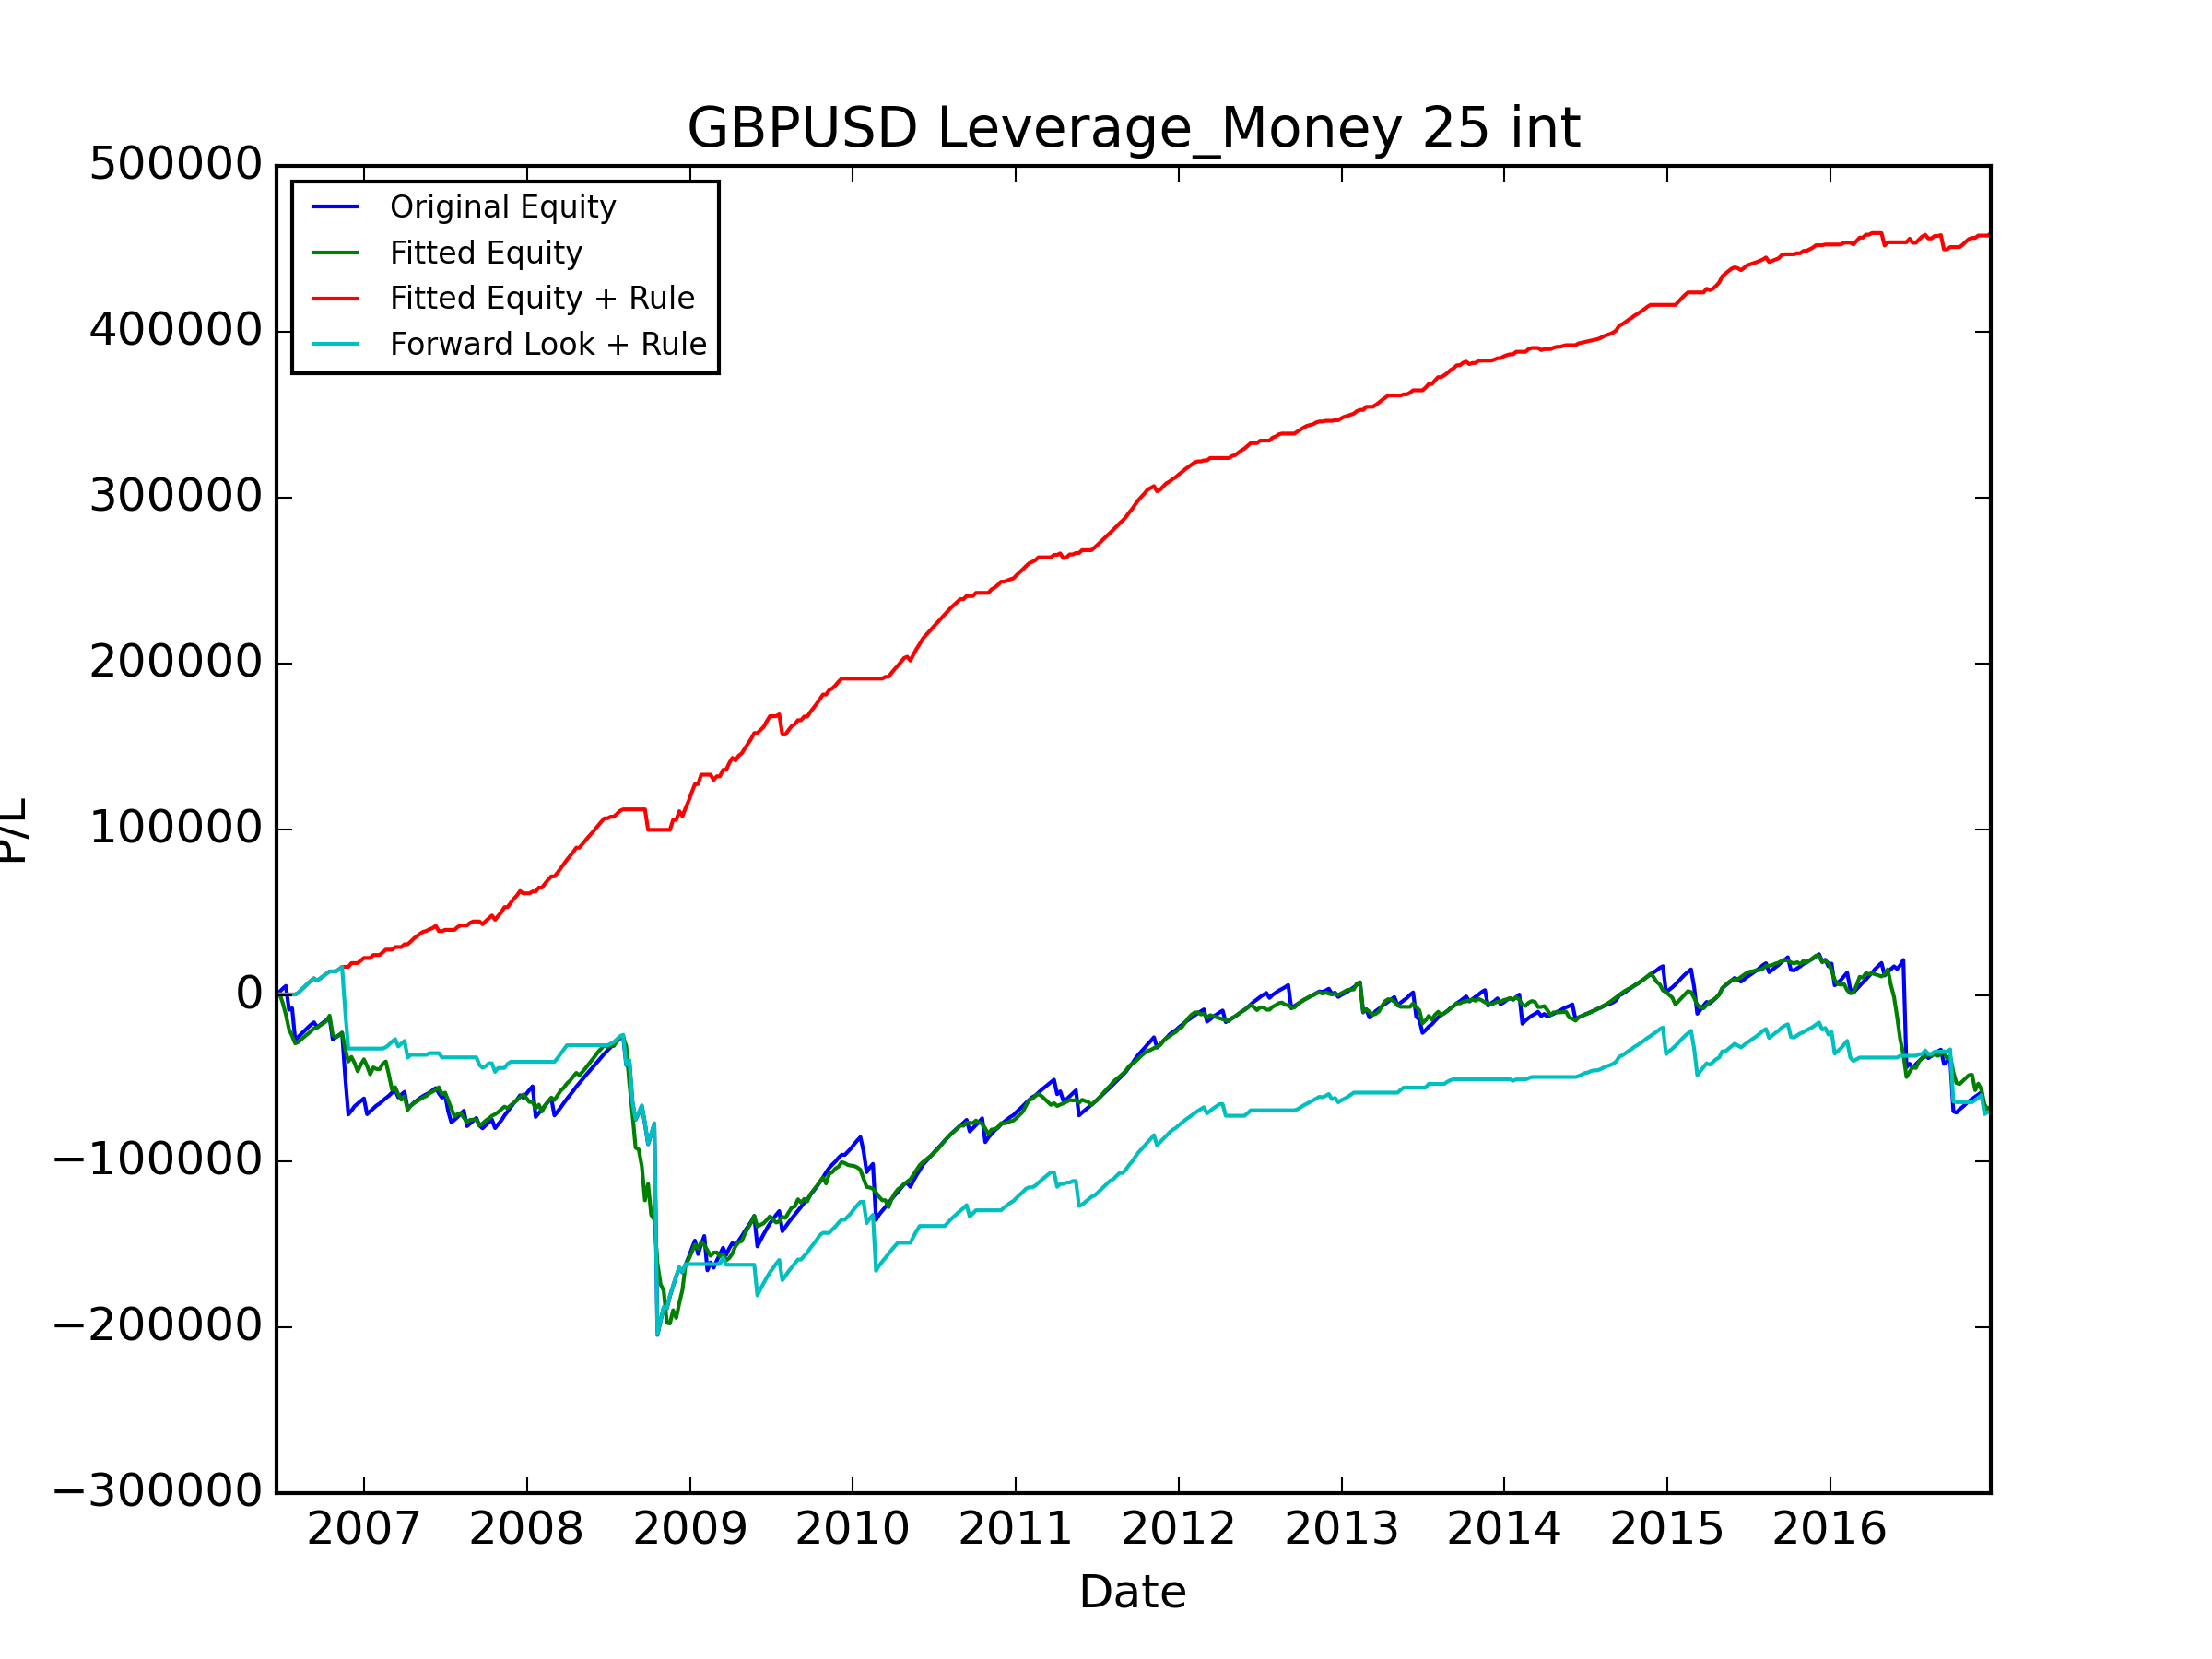

Data behind this chart, as committed beside it:
, Data_Date, Positioning_Diff, Signal, Trade_Date, USDCAD_CALL, USDCAD_PUT, USDJPY_CALL, USDJPY_PUT, AUDUSD_CALL, AUDUSD_PUT, NZDUSD_CALL, NZDUSD_PUT, GBPUSD_CALL, GBPUSD_PUT, USDCHF_CALL, USDCHF_PUT, Signal_PL, Signal_Total_PL, Fitted_PL, Fitted_PL_Forward, Signal_Total_PL_Fitted, Fitted_PL_Rule_Weight, Fitted_PL_Rule_Adj
0, 2006-06-13, 0.5181, SHORT, 2006-06-19, 1061, 1009, 976.9, 1083, 1382, 1215, 1072, -750.1, 1643, -1108, 1143, 1169, 1643, 1643, -226.3, -226.3, -226.3, 0.0, 0.0
1, 2006-06-20, 0.6507, SHORT, 2006-06-26, 1471, 1417, 1145, -503.2, 1486, -253.6, 1030, 1189, 558.1, 1766, 1214, -2120, 558.1, 2201, 1260, 1260, 1034, 1.0, 558.1
2, 2006-06-27, 0.3778, SHORT, 2006-07-03, 689.6, 1147, 1129, 1284, 1347, 1176, 997.5, 1133, 1883, 1971, 1201, 1262, 1883, 4084, -5602, -5602, -4568, 0.0, 0.0
3, 2006-07-03, 0.4634, SHORT, 2006-07-10, 383.3, 1138, -14171, 1315, 1227, 1085, -1323, 1157, 1603, -5278, -4128, 1110, 1603, 5687, -6951, -6951, -11520, 0.0, 0.0
4, 2006-07-11, 0.3874, SHORT, 2006-07-17, 1174, 1101, 1055, 1111, 1163, 1020, 835, 955.9, -14313, 1789, 1060, 1088, -14313, -8626, -8895, -8895, -20415, 0.0, -0.0
5, 2006-07-18, 0.4837, SHORT, 2006-07-24, 1084, 1010, 945.8, -5818, 1014, -5912, 744.3, 860.4, 863.2, 1639, 889, -478.9, 863.2, -7763, -3977, -3977, -24391, 0.0, 0.0
6, 2006-07-25, 0.4798, SHORT, 2006-07-31, 1131, 733.4, 1266, 1423, 1155, 1057, 829.5, 929.7, -19208, 1975, 1097, 1152, -19208, -26971, -4516, -4516, -28907, 0.0, -0.0
7, 2006-08-01, 0.5352, SHORT, 2006-08-07, 1102, 1097, -3110, 1237, 1204, 1071, 848.8, 949.5, 2011, 603.2, -2886, 1163, 2011, -24960, 816.6, 816.6, -28091, 0.5, 1005
8, 2006-08-08, 0.6874, SHORT, 2006-08-14, 1137, 1134, 931.7, 1035, 1215, 1112, -3513, 927.8, 1932, 1930, 1025, -2522, 1932, -23029, 1716, 1716, -26375, 1.0, 1932
9, 2006-08-15, 0.6947, SHORT, 2006-08-21, 1045, 1043, -3207, 1035, 1090, 965.5, 751.7, 845.2, 1733, 1647, -975.2, 990.7, 1733, -21296, 1654, 1654, -24720, 1.0, 1733
10, 2006-08-22, 0.6639, SHORT, 2006-08-28, 911.5, 904, 984.5, 1095, 1134, -4198, -5216, 932.1, 1872, 1911, 1179, 1221, 1872, -19423, 1467, 1467, -23253, 1.0, 1872
11, 2006-08-29, 0.6786, SHORT, 2006-09-04, -2540, 997.8, -5173, 998.5, -14484, 1043, 812.2, -3106, 1699, -23453, -3485, 1066, 1699, -17725, 1675, 1675, -21577, 1.0, 1699
12, 2006-09-05, 0.6841, SHORT, 2006-09-11, 964.9, 946.6, 944, 1078, 1217, 1088, -15823, 1059, 1504, 1541, 983.2, 1001, 1504, -16220, 1712, 1712, -19865, 1.0, 1504
13, 2006-09-12, 0.528, SHORT, 2006-09-18, 885.3, 885.1, 902.9, -305.5, 1098, 978.2, 1030, 1141, -2861, 1455, 1023, 1052, -2861, -19081, 445.8, 445.8, -19419, 0.5, -1430
14, 2006-09-19, 0.5887, SHORT, 2006-09-25, 885.4, 884.2, -742.1, 1039, 1019, 911.3, 1049, 428.5, 1342, 1322, 928.7, 983.4, 1342, -17740, 1365, 1365, -18054, 1.0, 1342
15, 2006-09-26, 0.6046, SHORT, 2006-10-02, 1038, 1037, -4769, 952.5, 1179, 1058, 1082, 1225, 1484, -3963, -5871, 935.4, 1484, -16255, 1198, 1198, -16856, 1.0, 1484
16, 2006-10-03, 0.5593, SHORT, 2006-10-09, -2748, 902.5, 813.1, 977.1, 977.6, -3536, 912.1, 1032, 1396, 1365, 905.7, 935.4, 1396, -14860, 1444, 1444, -15412, 1.0, 1396
17, 2006-10-10, 0.3622, SHORT, 2006-10-16, 963.3, 884.5, 815.3, 854.4, 910, 821.7, 965.8, 1088, 1360, 1394, 884.9, 880.8, 1360, -13500, 3225, 3225, -12188, 1.0, 1360
18, 2006-10-17, 0.402, SHORT, 2006-10-23, 835.3, 771.7, 943.8, -5384, 888.7, -7907, 932, 1033, -13023, 1497, 788.4, -4596, -13023, -26523, -11558, -11558, -23745, 0.0, -0.0
19, 2006-10-24, 0.5044, SHORT, 2006-10-30, 807, 773.6, 863.2, 1017, 875.3, 775, 723.3, 825.7, 1284, 1262, 881.7, 869.8, 1284, -25239, -1463, -1463, -25208, 0.0, 0.0
20, 2006-10-31, 0.6377, SHORT, 2006-11-06, 737, 629.7, 680.5, 824.2, -2361, 962.4, 732.3, -1687, 1277, 1239, 727.3, 199.1, 1277, -23963, 1122, 1122, -24086, 1.0, 1277
21, 2006-11-07, 0.6968, SHORT, 2006-11-13, 552.1, 678.7, 817.6, 921, 1021, -1742, -3605, 821.9, 1491, 1319, 900.4, 1012, 1491, -22472, 1614, 1614, -22472, 1.0, 1491
22, 2006-11-14, 0.7045, SHORT, 2006-11-20, 562.9, -4832, 581.9, -7439, 790.1, -2389, 847, 950.6, -26594, 1162, 734.2, -21292, -26594, -49065, -9618, 1359, -32090, 0.0, -0.0
23, 2006-11-21, 0.666, SHORT, 2006-11-27, 852.7, 796.1, 897.8, 1118, 934.4, -5315, -15329, 678.1, -22681, 1696, 1194, 1346, -22681, -71747, -7775, 1501, -39865, 0.0, -0.0
24, 2006-11-28, 0.7805, SHORT, 2006-12-04, 828.8, 771, -4828, 1283, 1018, 909.1, 912.7, 1023, 2256, -2312, 1231, 1376, 2256, -69491, 2781, -26290, -37084, 1.0, 2256
25, 2006-12-05, 0.7494, SHORT, 2006-12-11, 962.9, 893.5, 414.5, 1419, 1155, 1051, 889.4, 998.4, 2649, 2468, -3745, 1330, 2649, -66842, -3649, -6783, -40733, 0.0, 0.0
26, 2006-12-12, 0.743, SHORT, 2006-12-18, 1059, 991.6, 781, 933.2, 1285, 1181, -2212, 861.3, 1625, 1553, 986.1, 1008, 1625, -65217, -4965, -4557, -45697, 0.0, 0.0
27, 2006-12-19, 0.8031, SHORT, 2006-12-25, 850.2, 801.1, 733, 851.9, 729.6, 114.7, 718.9, 837.5, 1514, 1439, 884.4, 979.4, 1514, -63702, 4033, -53711, -41665, 1.0, 1514
28, 2006-12-26, 0.7829, SHORT, 2007-01-01, 916.7, 998.9, 629.4, 787.9, -3146, 701.5, 760.2, -6328, 1573, -5065, -5126, 1007, 1573, -62129, 3139, -28517, -38526, 1.0, 1573
29, 2007-01-03, 0.7482, SHORT, 2007-01-08, 1157, 1148, -5764, 1075, 920.1, 827.2, 484.6, 958, -9457, 1486, -1101, 918.2, -9457, -71585, -3902, -6329, -42428, 0.0, -0.0
30, 2007-01-09, 0.742, SHORT, 2007-01-15, -3367, 804.2, -1847, 1124, 951.5, 859.2, 876.0, 948.1, 1691, 1652, 914.5, 974.4, 1691, -69894, -5150, -4269, -47579, 0.0, 0.0
31, 2007-01-16, 0.7933, SHORT, 2007-01-22, 862.9, 820.6, 726.2, 779.9, -10365, 825, 839.3, 932.7, 1778, 1548, 725.1, 789, 1778, -68116, 4187, -40056, -43392, 1.0, 1778
32, 2007-01-23, 0.8214, SHORT, 2007-01-29, 999.5, 989.6, 868.2, 44.17, 1027, 904.5, 676.3, -2630, 1705, 1637, 843.4, 902.7, 1705, -66412, -967.5, -87878, -44359, 0.0, 0.0
33, 2007-01-30, 0.7653, SHORT, 2007-02-05, 573.6, 602.5, -3383, 1055, 740.1, 627.3, 721.2, 857.1, 1224, 1303, 712.5, 758.8, 1224, -65188, -186, -14636, -44545, 0.0, 0.0
34, 2007-02-06, 0.7834, SHORT, 2007-02-12, 879.2, -627, 1167, -6423, 965.1, -10480, -9420, 974.9, 1615, 1554, 760.5, -7239, 1615, -63573, 3211, -29015, -41334, 1.0, 1615
35, 2007-02-13, 0.5393, SHORT, 2007-02-19, 766.1, 792.1, -327.3, 1168, 803.3, -905.2, -950.5, 841.2, 1633, 1574, 575.7, 595.8, 1633, -61940, 1505, 986, -39829, 1.0, 1633
36, 2007-02-20, 0.6686, SHORT, 2007-02-26, -9167, 779.9, 815.3, -29828, -17152, 731.9, 688.8, -25269, 1476, -23304, 767.1, 788.2, 1476, -60464, -8069, 1543, -47898, 0.0, 0.0
37, 2007-02-27, 0.678, SHORT, 2007-03-05, 899.5, -1379, -5227, 1376, 1217, -4286, -5251, 1431, 1844, 1867, 1197, 1226, 1844, -58620, -8953, 1669, -56851, 0.0, 0.0
38, 2007-03-06, 0.3579, SHORT, 2007-03-12, 879.4, 920.8, 1222, 1451, 992.4, -7738, 759.7, 883.9, 1564, 1582, 855.9, -625.9, 1564, -57056, 1531, 6512, -55320, 1.0, 1564
39, 2007-03-13, 0.1784, SHORT, 2007-03-19, 789.1, -5010, 1136, 1452, 1248, 854.6, -4170, 993.8, -4397, 1801, 1074, 1132, -4397, -61453, -4395, 1135604, -59715, 0.0, -0.0
40, 2007-03-20, 0.6344, SHORT, 2007-03-26, 904.6, 949, 979.5, 1222, 1117, 271.8, 938.9, 1029, 1624, 1619, 888.5, 931.7, 1624, -59829, -3227, 1102, -62943, 0.0, 0.0
41, 2007-03-27, 0.5966, SHORT, 2007-04-02, 651.2, 659.5, -1063, 1511, 1278, 1142, 885.4, 984.8, 1678, 1010, 873.1, 946.8, 1678, -58151, 1936, 1281, -61007, 1.0, 1678
42, 2007-04-03, 0.6677, SHORT, 2007-04-09, 680, -10153, 1054, 1306, 1275, -9110, -10447, 935.6, -10010, 1627, 844.5, -432.6, -10010, -68161, -7969, 1529, -68976, 0.0, -0.0
43, 2007-04-10, 0.5486, SHORT, 2007-04-16, 903.6, 935.6, 850.9, 1120, 1131, 1062, 1166, 1255, 1651, 1465, 747.5, 844.6, 1651, -66511, 2465, 1272, -66511, 1.0, 1651
44, 2007-04-17, 0.6658, SHORT, 2007-04-23, 848.5, -2155, 1040, 1352, 1210, 1048, 1144, 1267, 1862, 1834, 610.8, 689.8, 1862, -64649, 1440, -7747, -65071, 1.0, 1862
45, 2007-04-24, 0.6916, SHORT, 2007-04-30, 839.6, 876.7, 986.6, 1259, 1266, 1155, 1078, 1205, 1399, 1376, 771.6, 895.3, 1399, -63250, 1324, -9673, -63746, 1.0, 1399
46, 2007-05-01, 0.654, SHORT, 2007-05-07, 885.7, 929.9, 788.1, 1051, 1018, -800.7, 912.4, 1017, 1433, 1384, 851.2, 938.9, 1433, -61817, 1190, -6220, -62556, 1.0, 1433
47, 2007-05-08, 0.6516, SHORT, 2007-05-14, 889.7, -9591, -2727, 1126, -5750, 1036, 875.2, 966.9, 1194, 1306, -1971, 813.9, 1194, -60624, 1121, -5867, -61435, 1.0, 1194
48, 2007-05-15, 0.5087, SHORT, 2007-05-21, 834.2, 888.5, 644, 917.1, 922.2, 840.8, 620.5, 713.4, 979.3, 1098, 689.1, 685.2, 979.3, -59644, 790.7, -3796, -60645, 0.5, 489.6
49, 2007-05-22, 0.5483, SHORT, 2007-05-28, 791.7, -12466, 630.0, 900.8, 931.2, -7541, -12073, 934.3, 1007, 996.7, 663.4, 697.3, 1007, -58637, 1640, 2434, -59005, 1.0, 1007
50, 2007-05-29, 0.6473, SHORT, 2007-06-04, 948.4, 1019, 669.5, 889, 937.9, 54.19, 865.9, 946.1, 1415, -10803, -5404, 649.7, 1415, -57222, 989.1, -5227, -58016, 0.5, 707.7
51, 2007-06-05, 0.6984, SHORT, 2007-06-11, -2613, 1139, -7649, 1185, 1070, 976.6, 916.1, 1017, 1349, 1617, 707.4, 731.3, 1349, -55873, 1113, -9739, -56903, 1.0, 1349
52, 2007-06-12, 0.6759, SHORT, 2007-06-18, 1087, 1124, 672.4, 861.8, 1018, 879.5, -3869, 1073, -3187, 1081, 640.7, -3552, -3187, -59059, 1518, -8782, -55385, 1.0, -3187
53, 2007-06-19, 0.7828, SHORT, 2007-06-25, 940.8, -1359, 864.5, 999.6, 1133, -1554, -4626, 957.5, -2578, 819.2, 579.8, -5298, -2578, -61637, -4145, 3126, -59530, 0.0, -0.0
54, 2007-06-26, 0.8966, SHORT, 2007-07-02, 1220, 1293, 357.1, 1214, 1159, 1062, 983.1, 1092, 1526, 1488, 652.8, 705.2, 1526, -60111, 906.5, -189451, -58624, 0.5, 762.9
55, 2007-07-03, 0.9104, SHORT, 2007-07-09, 1011, 1085, 733.9, -2867, 1101, -6423, -1176, 1074, -9886, 1201, 611.7, -4435, -9886, -69997, -4829, -280892, -63453, 0.0, -0.0
56, 2007-07-10, 0.9105, SHORT, 2007-07-16, 992.1, 1067, 819.7, 1070, 1138, -3474, 944, 1052, -6522, 1256, 756, 910.6, -6522, -76519, -4847, -281126, -68301, 0.0, -0.0
57, 2007-07-17, 0.9101, SHORT, 2007-07-23, -8371, 1018, 905.9, -8488, -24076, 981.8, 1059, -31951, 1528, -19593, 610.8, 757.8, 1528, -74991, -4643, -278505, -72943, 0.0, 0.0
58, 2007-07-24, 0.8943, SHORT, 2007-07-30, 1195, -425.2, 1264, 1702, 2162, 1827, 1717, 1982, 1724, 1753, 782.8, -3614, 1724, -73266, 1452, -176590, -71491, 1.0, 1724
59, 2007-07-31, 0.851, SHORT, 2007-08-06, 1334, 1344, 1298, 1669, -4646, 1348, 1218, -12772, 1866, 1940, 987.1, 1080, 1866, -71401, 583.4, -31817, -70908, 0.5, 932.8
... 490 more rows
